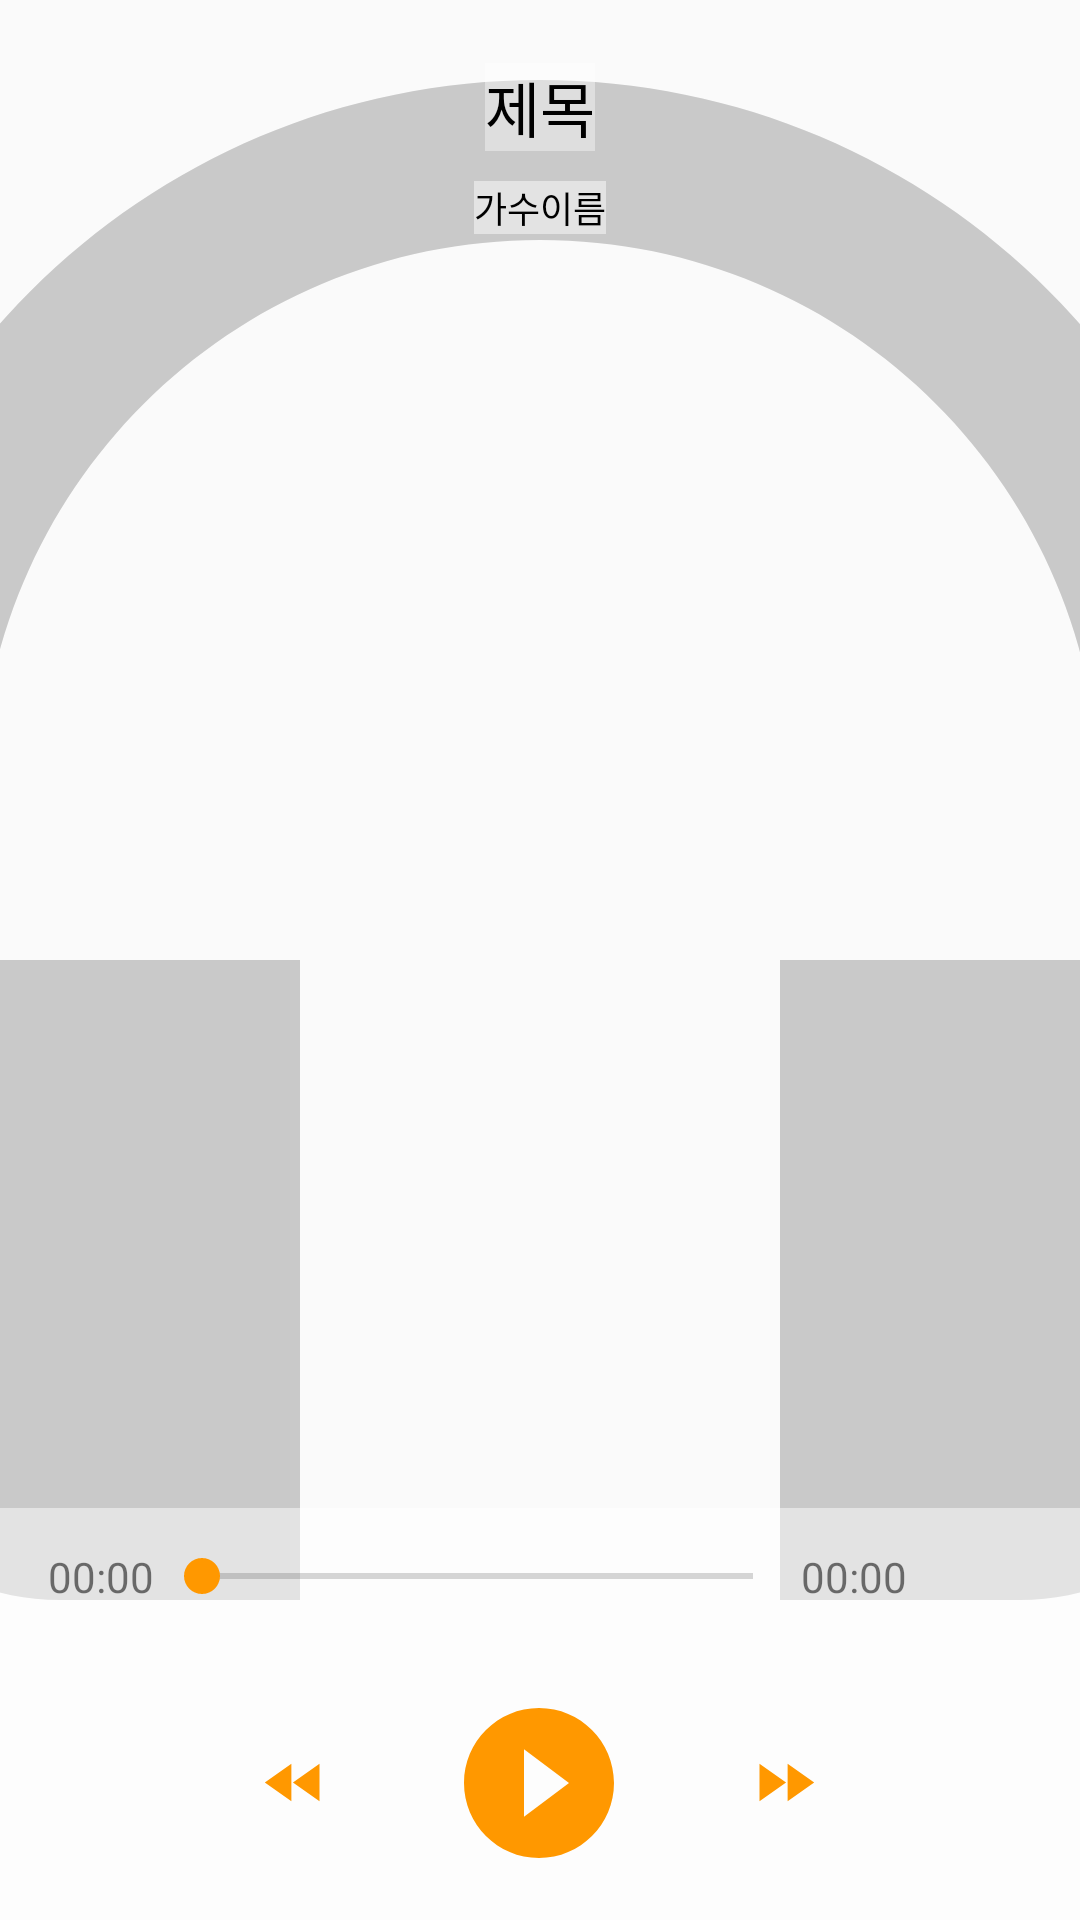

This screen was rendered from an Android layout file. Write that file and the resources it references.
<!-- AndroidManifest.xml: application theme AppTheme -->
<!-- res/layout/fragment_playing.xml -->
<?xml version="1.0" encoding="utf-8"?>
<FrameLayout xmlns:android="http://schemas.android.com/apk/res/android"
    android:id="@+id/backgroundLayout"
    android:layout_width="match_parent"
    android:layout_height="match_parent">

    <ImageView
        android:id="@+id/album_image"
        android:layout_width="match_parent"
        android:layout_height="match_parent"
        android:scaleType="centerCrop"
        android:src="@drawable/ic_music_image_24dp" />

    <LinearLayout
        android:layout_width="match_parent"
        android:layout_height="match_parent"
        android:orientation="vertical">

        <LinearLayout
            android:layout_width="match_parent"
            android:layout_height="0dp"
            android:layout_weight="5.5"
            android:gravity="center_horizontal"
            android:orientation="vertical"
            android:padding="16dp"
            android:paddingBottom="10dp">

            <TextView
                android:id="@+id/title_text"
                android:layout_width="wrap_content"
                android:layout_height="wrap_content"
                android:layout_margin="5dp"
                android:background="#61ffffff"
                android:text="제목"
                android:textColor="#FF000000"
                android:textSize="20sp" />

            <TextView
                android:id="@+id/artist_text"
                android:layout_width="wrap_content"
                android:layout_height="wrap_content"
                android:layout_margin="5dp"
                android:background="#77ffffff"
                android:text="가수이름"
                android:textColor="#FF000000"
                android:textSize="12sp" />

        </LinearLayout>

        <LinearLayout
            android:layout_width="match_parent"
            android:layout_height="0dp"
            android:layout_weight="0.5"
            android:background="#77ffffff"
            android:gravity="center_horizontal"
            android:paddingLeft="16dp"
            android:paddingRight="16dp">

            <TextView
                android:id="@+id/current_time"
                android:layout_width="wrap_content"
                android:layout_height="wrap_content"
                android:layout_gravity="center_vertical"
                android:text="00:00" />

            <SeekBar
                android:id="@+id/seekBar"
                android:layout_width="0dp"
                android:layout_height="wrap_content"
                android:layout_gravity="center_vertical"
                android:layout_weight="10" />


            <TextView
                android:id="@+id/duration"
                android:layout_width="wrap_content"
                android:layout_height="wrap_content"
                android:layout_gravity="center_vertical"
                android:text="00:00" />

            <ImageButton
                android:id="@+id/button_repeat"
                android:layout_width="0dp"
                android:layout_height="match_parent"
                android:layout_gravity="center_vertical"
                android:layout_margin="10dp"
                android:layout_marginRight="10dp"
                android:layout_weight="1"
                android:background="#00000000"
                android:src="@drawable/ic_repeat_single_song_button_f" />

        </LinearLayout>

        <LinearLayout
            android:layout_width="match_parent"
            android:layout_height="0dp"
            android:layout_gravity="bottom"
            android:layout_weight="1"
            android:background="#77ffffff"
            android:orientation="horizontal"
            android:padding="6dp"
            android:paddingLeft="10dp"
            android:paddingRight="10dp">

            <ImageButton
                android:layout_width="0dp"
                android:layout_height="match_parent"
                android:layout_weight="1"
                android:background="#00000000" />

            <ImageButton
                android:id="@+id/button_previous"
                android:layout_width="0dp"
                android:layout_height="match_parent"
                android:layout_marginLeft="30dp"
                android:layout_marginRight="30dp"
                android:layout_weight="1"
                android:background="#00000000"
                android:src="@drawable/ic_previous_button" />

            <ImageButton
                android:id="@+id/button_play"
                android:layout_width="0dp"
                android:layout_height="match_parent"
                android:layout_marginRight="30dp"
                android:layout_weight="1.5"
                android:background="#00000000"
                android:src="@drawable/ic_play_circle_button" />

            <ImageButton
                android:id="@+id/button_next"
                android:layout_width="0dp"
                android:layout_height="match_parent"
                android:layout_marginRight="30dp"
                android:layout_weight="1"
                android:background="#00000000"
                android:src="@drawable/ic_next_button" />

            <ImageButton
                android:id="@+id/button_playlist"
                android:layout_width="0dp"
                android:layout_height="match_parent"
                android:layout_weight="1"
                android:background="#00000000"
                android:src="@drawable/ic_play_list" />

        </LinearLayout>
    </LinearLayout>

</FrameLayout>
<!-- resources referenced by this layout -->
<resources>
  <!-- drawable ic_music_image_24dp (drawable) -->
  <vector xmlns:android="http://schemas.android.com/apk/res/android"
          android:width="40dp"
          android:height="40dp"
          android:viewportWidth="24.0"
          android:viewportHeight="24.0">
      <path
          android:fillColor="#32000000"
          android:pathData="M12,1c-4.97,0 -9,4.03 -9,9v7c0,1.66 1.34,3 3,3h3v-8H5v-2c0,-3.87 3.13,-7 7,-7s7,3.13 7,7v2h-4v8h3c1.66,0 3,-1.34 3,-3v-7c0,-4.97 -4.03,-9 -9,-9z"/>
  </vector>
  <!-- drawable ic_next_button (drawable) -->
  <vector xmlns:android="http://schemas.android.com/apk/res/android"
          android:width="25dp"
          android:height="25dp"
          android:viewportWidth="24.0"
          android:viewportHeight="24.0">
      <path
          android:fillColor="#ff9800"
          android:pathData="M4,18l8.5,-6L4,6v12zm9,-12v12l8.5,-6L13,6z"/>
  </vector>
  <!-- drawable ic_play_circle_button (drawable) -->
  <vector xmlns:android="http://schemas.android.com/apk/res/android"
          android:width="60dp"
          android:height="60dp"
          android:viewportWidth="24.0"
          android:viewportHeight="24.0">
      <path
          android:fillColor="#ff9800"
          android:pathData="M12,2C6.48,2 2,6.48 2,12s4.48,10 10,10 10,-4.48 10,-10S17.52,2 12,2zm-2,14.5v-9l6,4.5 -6,4.5z"/>
  </vector>
  <!-- drawable ic_previous_button (drawable) -->
  <vector xmlns:android="http://schemas.android.com/apk/res/android"
          android:width="25dp"
          android:height="25dp"
          android:viewportWidth="24.0"
          android:viewportHeight="24.0">
      <path
          android:fillColor="#ff9800"
          android:pathData="M11,18V6l-8.5,6 8.5,6zm0.5,-6l8.5,6V6l-8.5,6z"/>
  </vector>
  <style name="AppTheme" parent="Theme.AppCompat.Light.DarkActionBar">
          
          <item name="colorPrimary">@color/colorPrimary</item>
          <item name="colorPrimaryDark">@color/colorPrimaryDark</item>
          <item name="colorAccent">@color/colorAccent</item>
      </style>
  <color name="colorPrimary">#c62828</color>
  <color name="colorPrimaryDark">#b71c1c</color>
  <color name="colorAccent">#ff9800</color>
</resources>
